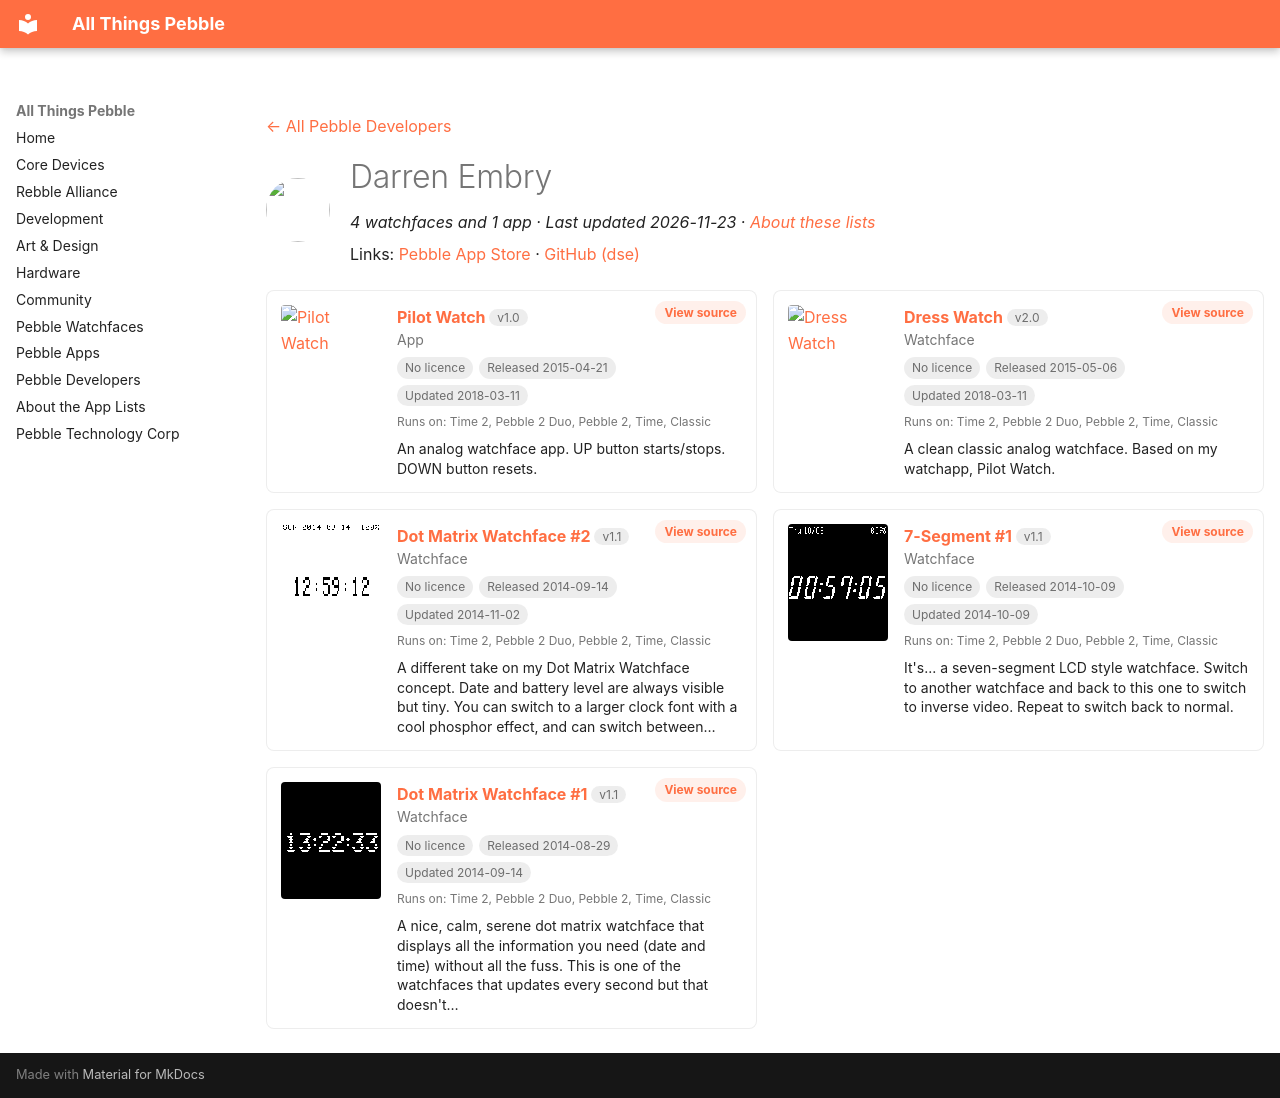

repository: saltedlolly/all-things-pebble · page: developers/darren-embry.html · generator: mkdocs

---
title: "Darren Embry"
hide:
  - toc
---

<!-- Generated by scripts/update_app_directory.py: do not edit by hand -->
[← All Pebble Developers](../developers.md)

<div class="dev-header" markdown>
<img class="dev-avatar" src="https://github.com/dse.png?size=128" alt="" width="64" height="64" loading="lazy" onerror="this.remove()">
<div class="dev-intro" markdown>

# Darren Embry

*4 watchfaces and 1 app · Last updated 2026-11-23 · [About these lists](../about-app-lists.md)*

Links: [Pebble App Store](https://apps.repebble.com/apps/dev/darren-embry_53fe39bc95b19192710000d4) · [GitHub (dse)](https://github.com/dse)

</div>
</div>

<div class="dev-controls" data-search-exclude hidden>
<div class="dev-filter" role="group" aria-label="Show"><button type="button" data-filter="all" aria-pressed="true">All <span>5</span></button><button type="button" data-filter="watchface" aria-pressed="false">Watchfaces <span>4</span></button><button type="button" data-filter="watchapp" aria-pressed="false">Apps <span>1</span></button></div>
<label class="dev-sort">Sort by <select><option value="updated">Recently updated</option><option value="released">Newest release</option><option value="title">A–Z</option></select></label>
</div>

<div class="app-grid dev-apps" data-search-exclude>
<div class="app-card" data-type="watchapp" data-title="pilot watch" data-released="2015-04-21" data-updated="2018-03-11">
<a class="app-shot" href="https://apps.repebble.com/5535ed458a7157a2cb000055" data-search-exclude><img src="../images/apps/5535ed458a7157a2cb000055.png" alt="Pilot Watch" loading="lazy"></a>
<div class="app-info">
<h2 class="app-name" id="app-5535ed458a7157a2cb000055"><a href="https://apps.repebble.com/5535ed458a7157a2cb000055">Pilot Watch</a> <span class="app-version" title="Latest version" data-search-exclude>v1.0</span></h2>
<a class="app-source" href="https://github.com/dse/watchapp-pilot-watch" title="Source code" data-search-exclude>View source</a>
<div class="app-dev">App</div>
<div class="app-tags" data-search-exclude><span class="app-licence app-licence--none" title="Licence">No licence</span> <span title="First published in the app store">Released 2015-04-21</span> <span title="Latest release in the app store">Updated 2018-03-11</span></div>
<div class="app-watches" title="Supported watches" data-search-exclude>Runs on: Time 2, Pebble 2 Duo, Pebble 2, Time, Classic</div>
<p class="app-desc">An analog watchface app. UP button starts/stops. DOWN button resets.</p>
</div>
</div>
<div class="app-card" data-type="watchface" data-title="dress watch" data-released="2015-05-06" data-updated="2018-03-11">
<a class="app-shot" href="https://apps.repebble.com/55496dbfd6f29a29b2000104" data-search-exclude><img src="../images/apps/55496dbfd6f29a29b2000104.png" alt="Dress Watch" loading="lazy"></a>
<div class="app-info">
<h2 class="app-name" id="app-55496dbfd6f29a29b2000104"><a href="https://apps.repebble.com/55496dbfd6f29a29b2000104">Dress Watch</a> <span class="app-version" title="Latest version" data-search-exclude>v2.0</span></h2>
<a class="app-source" href="https://github.com/dse/watchface-dress-watch" title="Source code" data-search-exclude>View source</a>
<div class="app-dev">Watchface</div>
<div class="app-tags" data-search-exclude><span class="app-licence app-licence--none" title="Licence">No licence</span> <span title="First published in the app store">Released 2015-05-06</span> <span title="Latest release in the app store">Updated 2018-03-11</span></div>
<div class="app-watches" title="Supported watches" data-search-exclude>Runs on: Time 2, Pebble 2 Duo, Pebble 2, Time, Classic</div>
<p class="app-desc">A clean classic analog watchface. Based on my watchapp, Pilot Watch.</p>
</div>
</div>
<div class="app-card" data-type="watchface" data-title="dot matrix watchface #2" data-released="2014-09-14" data-updated="2014-11-02">
<a class="app-shot" href="https://apps.repebble.com/5415d01196fc8005b200018d" data-search-exclude><img src="../images/apps/5415d01196fc8005b200018d.png" alt="Dot Matrix Watchface #2" loading="lazy"></a>
<div class="app-info">
<h2 class="app-name" id="app-5415d01196fc8005b200018d"><a href="https://apps.repebble.com/5415d01196fc8005b200018d">Dot Matrix Watchface #2</a> <span class="app-version" title="Latest version" data-search-exclude>v1.1</span></h2>
<a class="app-source" href="https://github.com/dse/watchface-dot-matrix-2" title="Source code" data-search-exclude>View source</a>
<div class="app-dev">Watchface</div>
<div class="app-tags" data-search-exclude><span class="app-licence app-licence--none" title="Licence">No licence</span> <span title="First published in the app store">Released 2014-09-14</span> <span title="Latest release in the app store">Updated 2014-11-02</span></div>
<div class="app-watches" title="Supported watches" data-search-exclude>Runs on: Time 2, Pebble 2 Duo, Pebble 2, Time, Classic</div>
<p class="app-desc">A different take on my Dot Matrix Watchface concept. Date and battery level are always visible but tiny. You can switch to a larger clock font with a cool phosphor effect, and can switch between…</p>
</div>
</div>
<div class="app-card" data-type="watchface" data-title="7-segment #1" data-released="2014-10-09" data-updated="2014-10-09">
<a class="app-shot" href="https://apps.repebble.com/543615e8705eaaed670001f6" data-search-exclude><img src="../images/apps/543615e8705eaaed670001f6.png" alt="7-Segment #1" loading="lazy"></a>
<div class="app-info">
<h2 class="app-name" id="app-543615e8705eaaed670001f6"><a href="https://apps.repebble.com/543615e8705eaaed670001f6">7-Segment #1</a> <span class="app-version" title="Latest version" data-search-exclude>v1.1</span></h2>
<a class="app-source" href="https://github.com/dse/watchface-7-segment-1" title="Source code" data-search-exclude>View source</a>
<div class="app-dev">Watchface</div>
<div class="app-tags" data-search-exclude><span class="app-licence app-licence--none" title="Licence">No licence</span> <span title="First published in the app store">Released 2014-10-09</span> <span title="Latest release in the app store">Updated 2014-10-09</span></div>
<div class="app-watches" title="Supported watches" data-search-exclude>Runs on: Time 2, Pebble 2 Duo, Pebble 2, Time, Classic</div>
<p class="app-desc">It&#x27;s... a seven-segment LCD style watchface. Switch to another watchface and back to this one to switch to inverse video. Repeat to switch back to normal.</p>
</div>
</div>
<div class="app-card" data-type="watchface" data-title="dot matrix watchface #1" data-released="2014-08-29" data-updated="2014-09-14">
<a class="app-shot" href="https://apps.repebble.com/53ffea0fc7bdc02853000057" data-search-exclude><img src="../images/apps/53ffea0fc7bdc02853000057.png" alt="Dot Matrix Watchface #1" loading="lazy"></a>
<div class="app-info">
<h2 class="app-name" id="app-53ffea0fc7bdc02853000057"><a href="https://apps.repebble.com/53ffea0fc7bdc02853000057">Dot Matrix Watchface #1</a> <span class="app-version" title="Latest version" data-search-exclude>v1.1</span></h2>
<a class="app-source" href="https://github.com/dse/watchface-dot-matrix-1" title="Source code" data-search-exclude>View source</a>
<div class="app-dev">Watchface</div>
<div class="app-tags" data-search-exclude><span class="app-licence app-licence--none" title="Licence">No licence</span> <span title="First published in the app store">Released 2014-08-29</span> <span title="Latest release in the app store">Updated 2014-09-14</span></div>
<div class="app-watches" title="Supported watches" data-search-exclude>Runs on: Time 2, Pebble 2 Duo, Pebble 2, Time, Classic</div>
<p class="app-desc">A nice, calm, serene dot matrix watchface that displays all the information you need (date and time) without all the fuss. This is one of the watchfaces that updates every second but that doesn&#x27;t…</p>
</div>
</div>
</div>
